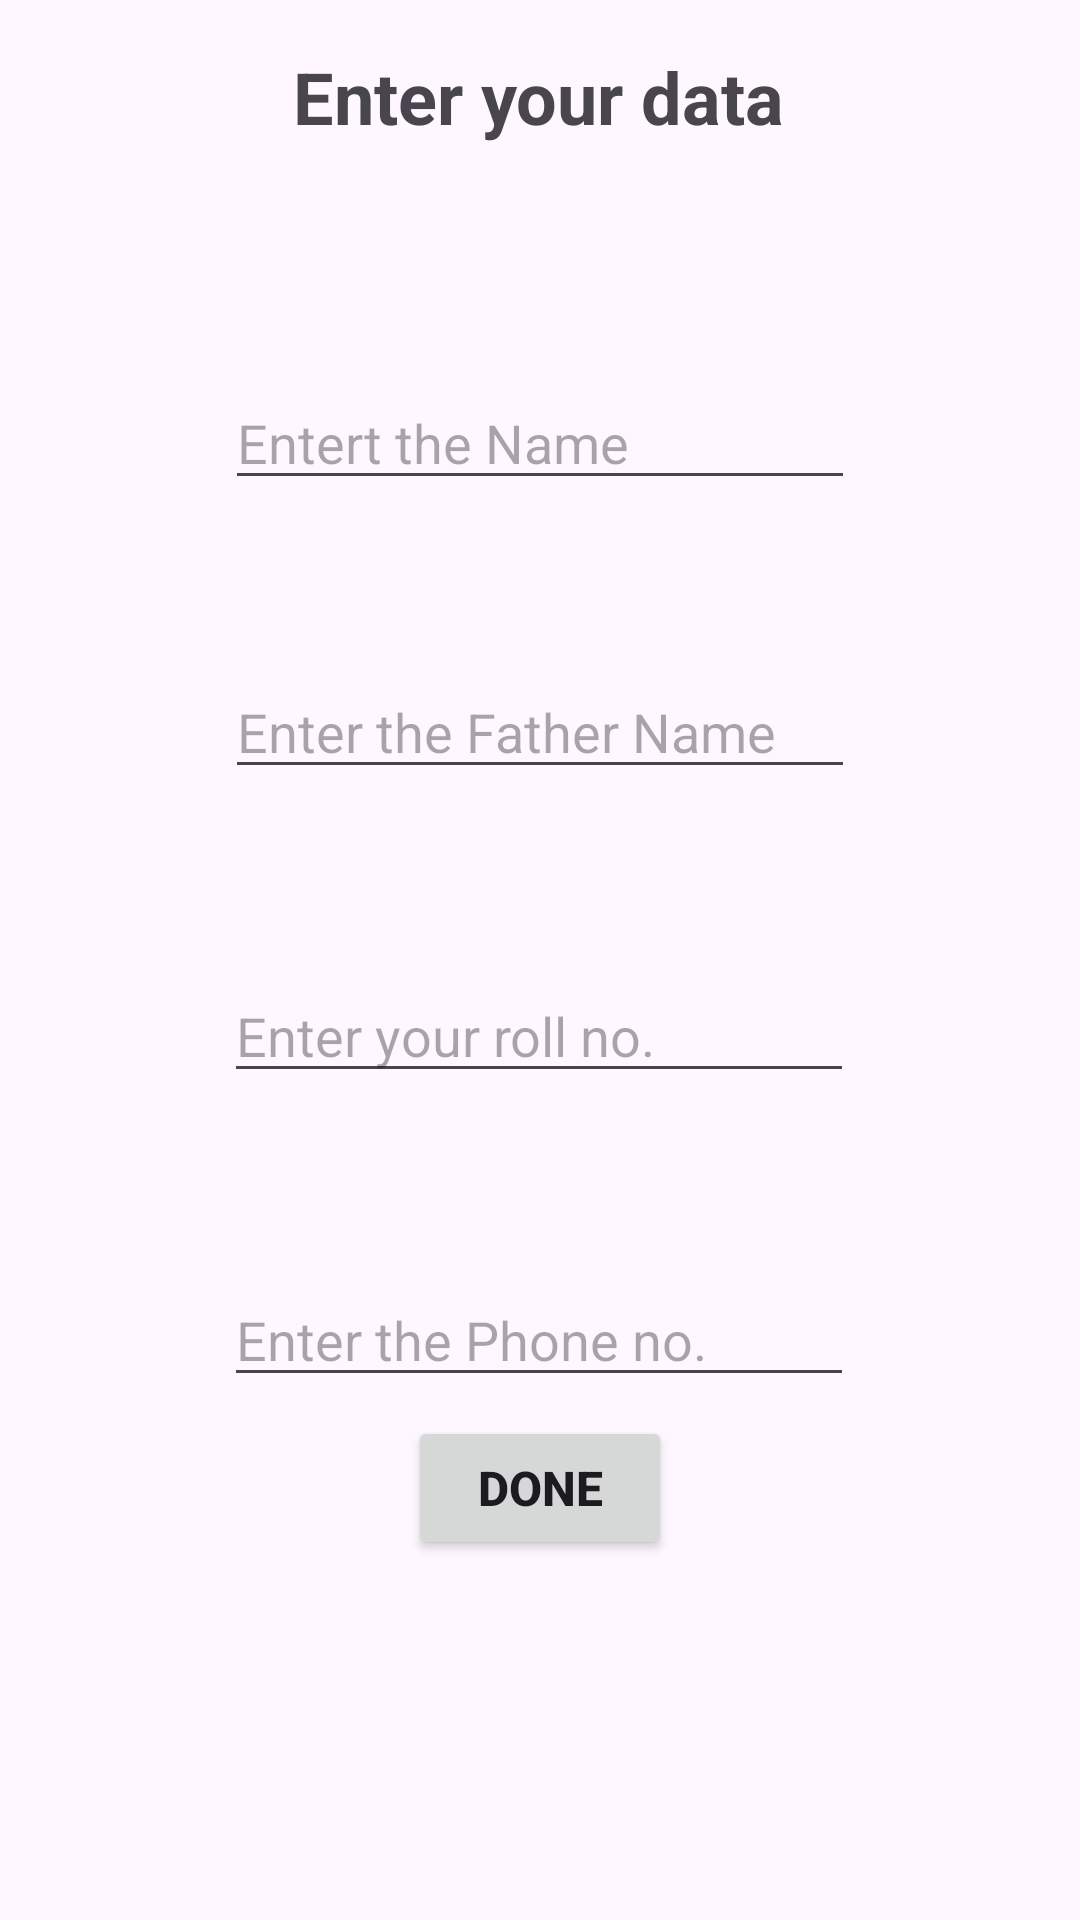

Produce the Android XML layout that renders to this screen, including the resource entries it uses.
<!-- AndroidManifest.xml: application theme Theme.BundalPassing -->
<!-- res/layout/activity_main.xml -->
<?xml version="1.0" encoding="utf-8"?>
<androidx.constraintlayout.widget.ConstraintLayout xmlns:android="http://schemas.android.com/apk/res/android"
    xmlns:app="http://schemas.android.com/apk/res-auto"
    xmlns:tools="http://schemas.android.com/tools"
    android:id="@+id/main"
    android:layout_width="match_parent"
    android:layout_height="match_parent"
    tools:context=".MainActivity">

    <EditText
        android:id="@+id/name"
        android:layout_width="wrap_content"
        android:layout_height="wrap_content"
        android:layout_marginTop="77dp"
        android:layout_marginBottom="55dp"
        android:ems="10"
        android:hint="Entert the Name"
        android:inputType="text"
        app:layout_constraintBottom_toTopOf="@+id/father"
        app:layout_constraintEnd_toEndOf="parent"
        app:layout_constraintStart_toStartOf="parent"
        app:layout_constraintTop_toBottomOf="@+id/textView" />

    <EditText
        android:id="@+id/father"
        android:layout_width="wrap_content"
        android:layout_height="wrap_content"
        android:ems="10"
        android:hint="Enter the Father Name"
        android:inputType="text"
        app:layout_constraintBottom_toTopOf="@+id/rollNomber"
        app:layout_constraintEnd_toEndOf="parent"
        app:layout_constraintStart_toStartOf="parent"
        app:layout_constraintTop_toBottomOf="@+id/name" />

    <EditText
        android:id="@+id/rollNomber"
        android:layout_width="wrap_content"
        android:layout_height="wrap_content"
        android:layout_marginTop="60dp"
        android:layout_marginBottom="60dp"
        android:ems="10"
        android:hint="Enter your roll no."
        android:inputType="text"
        app:layout_constraintBottom_toTopOf="@+id/phone"
        app:layout_constraintEnd_toEndOf="parent"
        app:layout_constraintHorizontal_bias="0.497"
        app:layout_constraintStart_toStartOf="parent"
        app:layout_constraintTop_toBottomOf="@+id/father" />

    <EditText
        android:id="@+id/phone"
        android:layout_width="wrap_content"
        android:layout_height="wrap_content"
        android:layout_marginTop="60dp"
        android:ems="10"
        android:hint="Enter the Phone no."
        android:inputType="text"
        app:layout_constraintBottom_toTopOf="@+id/Done"
        app:layout_constraintEnd_toEndOf="parent"
        app:layout_constraintHorizontal_bias="0.497"
        app:layout_constraintStart_toStartOf="parent"
        app:layout_constraintTop_toBottomOf="@+id/rollNomber" />

    <TextView
        android:id="@+id/textView"
        android:layout_width="wrap_content"
        android:layout_height="wrap_content"
        android:layout_marginTop="16dp"
        android:text="Enter your data"
        android:textSize="24sp"
        android:textStyle="bold"
        app:layout_constraintBottom_toTopOf="@+id/name"
        app:layout_constraintEnd_toEndOf="parent"
        app:layout_constraintHorizontal_bias="0.498"
        app:layout_constraintStart_toStartOf="parent"
        app:layout_constraintTop_toTopOf="parent"
        app:layout_constraintVertical_bias="0.212" />

    <Button
        android:id="@+id/Donebtn"
        android:layout_width="wrap_content"
        android:layout_height="wrap_content"
        android:layout_marginTop="45dp"
        android:layout_marginBottom="159dp"
        android:text="Done"
        android:textSize="16sp"
        android:textStyle="bold"
        app:layout_constraintBottom_toBottomOf="parent"
        app:layout_constraintEnd_toEndOf="parent"
        app:layout_constraintStart_toStartOf="parent"
        app:layout_constraintTop_toBottomOf="@+id/phone" />
</androidx.constraintlayout.widget.ConstraintLayout>
<!-- resources referenced by this layout -->
<resources>
  <style name="Theme.BundalPassing" parent="Base.Theme.BundalPassing" />
  <style name="Base.Theme.BundalPassing" parent="Theme.Material3.DayNight.NoActionBar">
          
          
      </style>
</resources>
